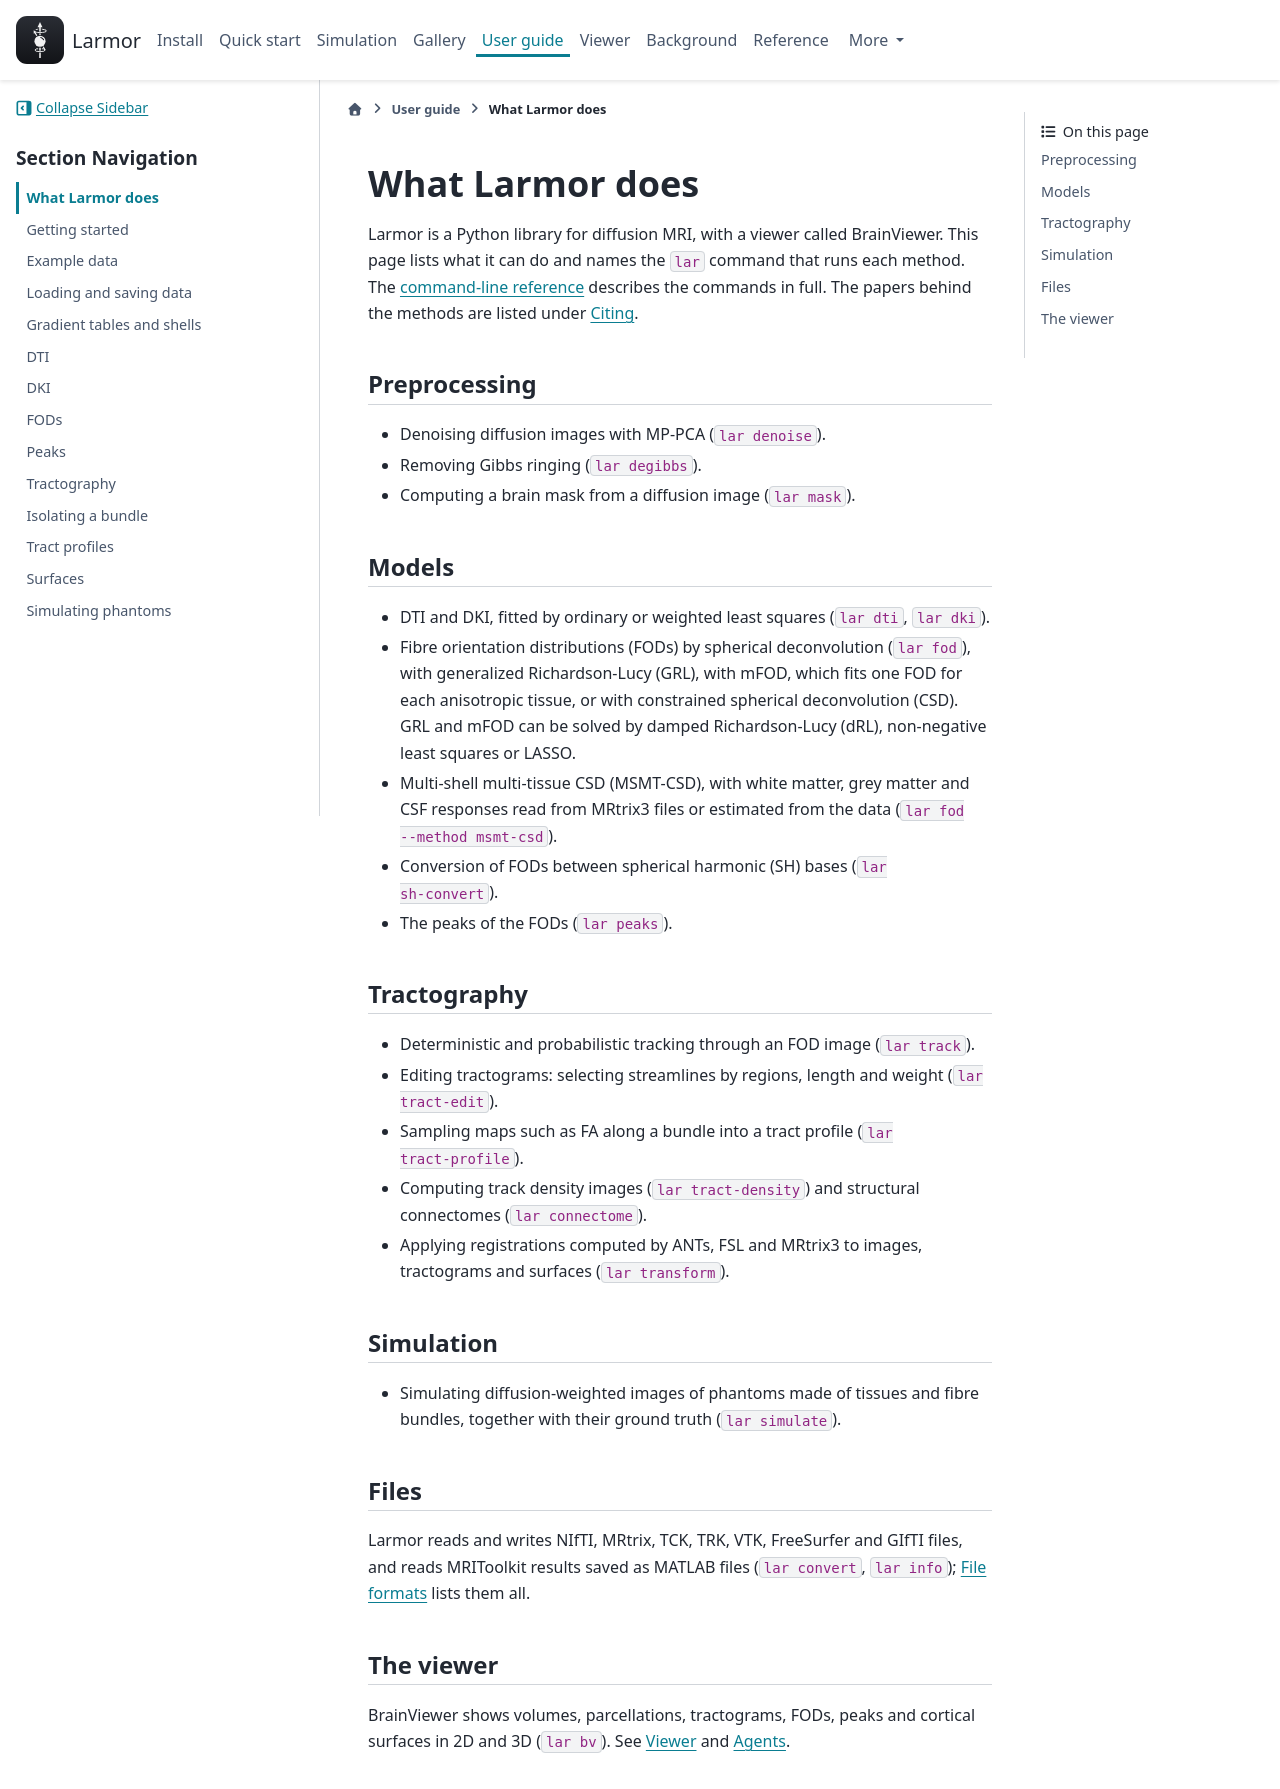

repository: larmor-dmri/larmor · page: guides/what-larmor-does/index.html · generator: sphinx

---
myst:
  html_meta:
    description: "An overview of the methods in Larmor, from preprocessing and model fitting to tractography, simulation, file formats and the viewer, with the command that runs each."
---

# What Larmor does

Larmor is a Python library for diffusion MRI, with a viewer called BrainViewer. This page lists what it can do
and names the `lar` command that runs each method. The [command-line reference](../cli.md) describes the commands
in full. The papers behind the methods are listed
under [Citing](../about/citing.md#methods-and-papers).

(preprocess)=
## Preprocessing

- Denoising diffusion images with MP-PCA (`lar denoise`).
- Removing Gibbs ringing (`lar degibbs`).
- Computing a brain mask from a diffusion image (`lar mask`).

(model)=
## Models

- DTI and DKI, fitted by ordinary or weighted least squares (`lar dti`, `lar dki`).
- NODDI, for neurite density, orientation dispersion and free water (`lar noddi`).
- Fibre orientation distributions (FODs) by spherical deconvolution (`lar fod`), with generalized
  Richardson-Lucy (GRL), with mFOD, which fits one FOD for each anisotropic tissue, or with constrained spherical
  deconvolution (CSD). GRL and mFOD can be solved by damped Richardson-Lucy (dRL), non-negative least squares or
  LASSO.
- Multi-shell multi-tissue CSD (MSMT-CSD), with white matter, grey matter and CSF responses read from MRtrix3 files
  or estimated from the data (`lar fod --method msmt-csd`).
- Conversion of FODs between spherical harmonic (SH) bases (`lar sh-convert`).
- The peaks of the FODs (`lar peaks`).
- Asymmetric FODs, made by filtering symmetric ones with their neighbouring voxels (`lar afod`).

(track)=
## Tractography

- Deterministic and probabilistic tracking through an FOD image (`lar track`).
- Editing tractograms: selecting streamlines by regions, length and weight (`lar tract-edit`).
- Sampling maps such as FA along a bundle into a tract profile (`lar tract-profile`).
- Computing track density images (`lar tract-density`) and structural connectomes (`lar connectome`).
- Applying registrations computed by ANTs, FSL and MRtrix3 to images, tractograms and surfaces (`lar transform`).

## Simulation

- Simulating diffusion-weighted images of phantoms made of tissues and fibre bundles, together with their ground
  truth (`lar simulate`).

## Files

Larmor reads and writes NIfTI, MRtrix, TCK, TRK, VTK, FreeSurfer and GIfTI files, and reads MRIToolkit results
saved as MATLAB files (`lar convert`, `lar info`); [File formats](../reference/file-formats.md) lists them all.

## The viewer

BrainViewer shows volumes, parcellations, tractograms, FODs, peaks and cortical surfaces in 2D and 3D (`lar bv`).
See [Viewer](../viewer/index.md) and [Agents](../agents/index.md).
